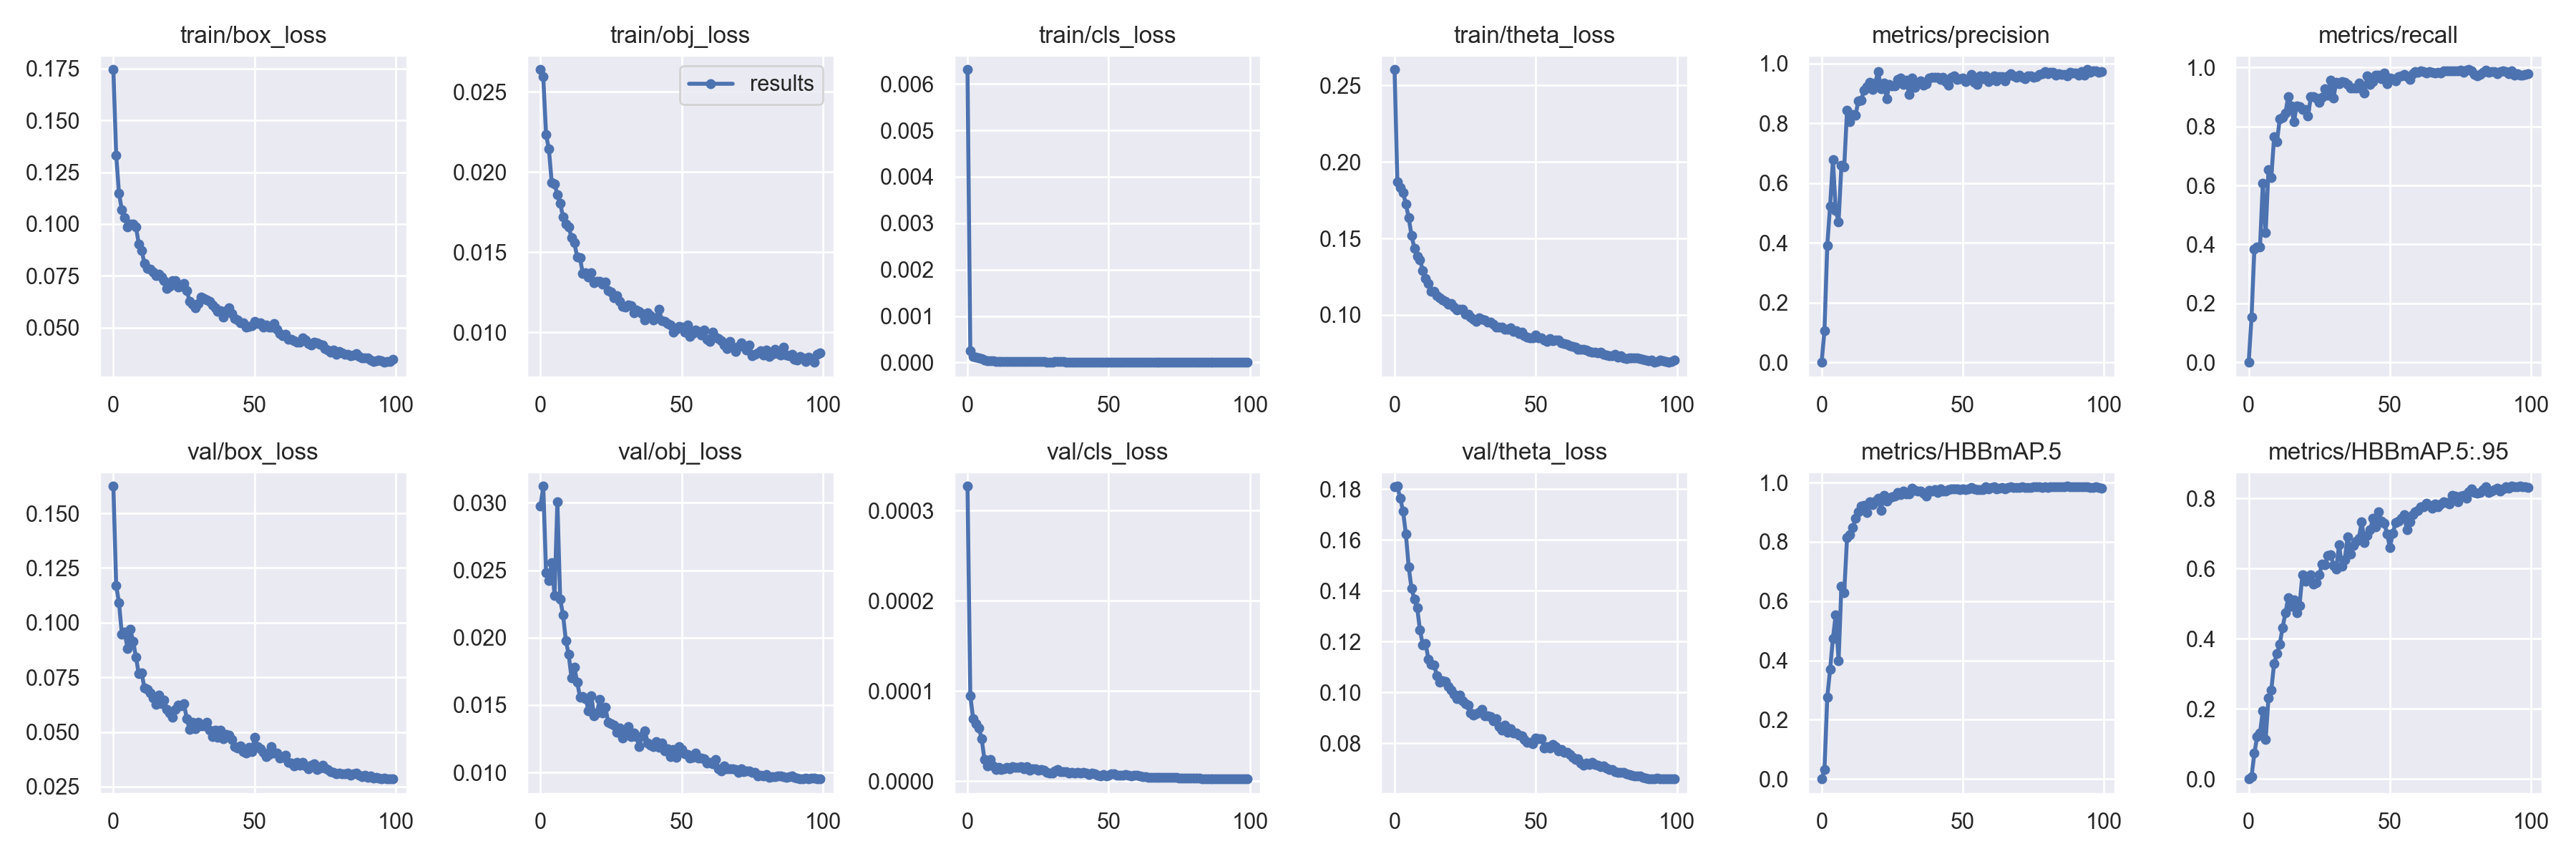

The table this chart was drawn from, first rows:
epoch, train/box_loss, train/obj_loss, train/cls_loss, train/theta_loss, metrics/precision, metrics/recall, metrics/HBBmAP.5, metrics/HBBmAP.5:.95, val/box_loss, val/obj_loss, val/cls_loss, val/theta_loss, x/lr0, x/lr1, x/lr2
0, 0.1744, 0.02638, 0.006306, 0.2602, 0, 0, 0, 0, 0.1624, 0.02974, 0.0003272, 0.181, 0.00128, 0.00128, 0.08848
1, 0.1333, 0.02595, 0.0002585, 0.1867, 0.1065, 0.1524, 0.03116, 0.006399, 0.1169, 0.03123, 9.4639e-05, 0.1811, 0.002569, 0.002569, 0.07687
2, 0.1147, 0.02232, 0.0001291, 0.1834, 0.3914, 0.3834, 0.2763, 0.07306, 0.1091, 0.02482, 6.899e-05, 0.1764, 0.003856, 0.003856, 0.06526
3, 0.1068, 0.02142, 0.0001063, 0.18, 0.5232, 0.3903, 0.3689, 0.1206, 0.09484, 0.02426, 6.3519e-05, 0.1714, 0.005139, 0.005139, 0.05364
4, 0.103, 0.01934, 9.9603e-05, 0.1725, 0.6775, 0.3903, 0.4749, 0.1315, 0.09567, 0.02556, 5.8989e-05, 0.1624, 0.006415, 0.006415, 0.04201
5, 0.09849, 0.01927, 7.6355e-05, 0.1635, 0.5071, 0.6074, 0.5542, 0.1943, 0.08822, 0.02313, 4.7195e-05, 0.1494, 0.007682, 0.007682, 0.03038
6, 0.09983, 0.01859, 4.6825e-05, 0.1521, 0.4709, 0.4388, 0.3979, 0.1118, 0.09689, 0.03008, 2.3979e-05, 0.1409, 0.00894, 0.00894, 0.01874
7, 0.1, 0.01806, 3.7612e-05, 0.1436, 0.6579, 0.6529, 0.6506, 0.2301, 0.0915, 0.02284, 1.6932e-05, 0.1368, 0.00988, 0.00988, 0.00988
8, 0.09848, 0.01719, 3.5313e-05, 0.1381, 0.6536, 0.6276, 0.6292, 0.2538, 0.08426, 0.0217, 2.3815e-05, 0.1333, 0.00988, 0.00988, 0.00988
9, 0.09047, 0.01674, 3.1679e-05, 0.1362, 0.8443, 0.7644, 0.8136, 0.3294, 0.07655, 0.01979, 1.6901e-05, 0.1245, 0.009843, 0.009843, 0.009843
10, 0.08738, 0.01657, 2.4417e-05, 0.1289, 0.806, 0.7483, 0.8246, 0.3573, 0.07713, 0.01874, 1.3007e-05, 0.1187, 0.009801, 0.009801, 0.009801
11, 0.08094, 0.01592, 1.9232e-05, 0.1238, 0.8286, 0.8265, 0.8469, 0.3848, 0.07007, 0.01702, 1.474e-05, 0.1193, 0.009755, 0.009755, 0.009755
12, 0.07864, 0.0156, 1.9396e-05, 0.1204, 0.8257, 0.8313, 0.8787, 0.4317, 0.06961, 0.0178, 1.2353e-05, 0.1129, 0.009704, 0.009704, 0.009704
13, 0.07837, 0.01472, 1.8928e-05, 0.1153, 0.875, 0.8453, 0.9, 0.4734, 0.0679, 0.01672, 1.3546e-05, 0.111, 0.009649, 0.009649, 0.009649
14, 0.07687, 0.01464, 2.1593e-05, 0.1156, 0.8766, 0.9026, 0.9198, 0.5166, 0.06555, 0.0156, 1.514e-05, 0.1107, 0.009589, 0.009589, 0.009589
15, 0.07512, 0.01368, 1.9388e-05, 0.1126, 0.9106, 0.8701, 0.9238, 0.4915, 0.06272, 0.01562, 1.3861e-05, 0.1066, 0.009524, 0.009524, 0.009524
16, 0.07575, 0.01371, 2.2266e-05, 0.1111, 0.9213, 0.8152, 0.8998, 0.5098, 0.06689, 0.0155, 1.5847e-05, 0.1039, 0.009455, 0.009455, 0.009455
17, 0.07434, 0.01343, 2.175e-05, 0.1099, 0.9378, 0.8706, 0.9338, 0.4738, 0.06298, 0.01459, 1.4733e-05, 0.1047, 0.009382, 0.009382, 0.009382
18, 0.07285, 0.01372, 2.0298e-05, 0.1087, 0.9122, 0.8684, 0.9252, 0.4946, 0.06461, 0.01569, 1.4946e-05, 0.1044, 0.009304, 0.009304, 0.009304
19, 0.0691, 0.01309, 2.156e-05, 0.1071, 0.9342, 0.8568, 0.9374, 0.5819, 0.06027, 0.0142, 1.5977e-05, 0.1024, 0.009222, 0.009222, 0.009222
20, 0.06997, 0.0132, 1.9557e-05, 0.1073, 0.9737, 0.8568, 0.9474, 0.564, 0.05864, 0.01442, 1.3208e-05, 0.1009, 0.009135, 0.009135, 0.009135
21, 0.07282, 0.01319, 1.8407e-05, 0.1051, 0.9152, 0.836, 0.9062, 0.5715, 0.05666, 0.01543, 1.5842e-05, 0.09914, 0.009045, 0.009045, 0.009045
22, 0.07257, 0.01299, 1.9136e-05, 0.1033, 0.9349, 0.9007, 0.9579, 0.5822, 0.06028, 0.01439, 1.1885e-05, 0.09754, 0.008951, 0.008951, 0.008951
23, 0.0696, 0.01314, 1.8527e-05, 0.1035, 0.8823, 0.9007, 0.9366, 0.5564, 0.06236, 0.01482, 1.3908e-05, 0.09883, 0.008853, 0.008853, 0.008853
24, 0.06993, 0.01261, 1.7626e-05, 0.1036, 0.9301, 0.8961, 0.9477, 0.5594, 0.06198, 0.01373, 1.3185e-05, 0.09676, 0.008751, 0.008751, 0.008751
25, 0.07132, 0.01252, 1.59e-05, 0.1003, 0.9249, 0.8822, 0.9512, 0.583, 0.06289, 0.01363, 1.1921e-05, 0.09557, 0.008645, 0.008645, 0.008645
26, 0.068, 0.01218, 1.631e-05, 0.1006, 0.9236, 0.8984, 0.9548, 0.6132, 0.05605, 0.0135, 1.2937e-05, 0.09506, 0.008536, 0.008536, 0.008536
27, 0.06277, 0.01227, 1.4968e-05, 0.09869, 0.9458, 0.9284, 0.9654, 0.6097, 0.05105, 0.01298, 1.1622e-05, 0.09194, 0.008423, 0.008423, 0.008423
28, 0.06151, 0.01194, 1.3356e-05, 0.09736, 0.9514, 0.9053, 0.959, 0.6381, 0.05448, 0.0133, 9.2635e-06, 0.09113, 0.008307, 0.008307, 0.008307
29, 0.05973, 0.01163, 1.1913e-05, 0.09568, 0.9297, 0.9561, 0.9721, 0.6399, 0.05158, 0.01254, 9.0711e-06, 0.09167, 0.008187, 0.008187, 0.008187
30, 0.06157, 0.01159, 1.258e-05, 0.09818, 0.9439, 0.8961, 0.9614, 0.6096, 0.05453, 0.01303, 8.9161e-06, 0.09216, 0.008065, 0.008065, 0.008065
31, 0.06465, 0.0117, 1.4414e-05, 0.09704, 0.8956, 0.9512, 0.9621, 0.5994, 0.05296, 0.01338, 1.0749e-05, 0.09341, 0.007939, 0.007939, 0.007939
32, 0.06427, 0.01167, 1.5826e-05, 0.09661, 0.9512, 0.9445, 0.9802, 0.6686, 0.05278, 0.01267, 1.3013e-05, 0.09079, 0.007811, 0.007811, 0.007811
33, 0.06338, 0.01121, 1.464e-05, 0.09533, 0.9195, 0.9515, 0.9743, 0.6064, 0.05449, 0.01293, 1.0346e-05, 0.09073, 0.007679, 0.007679, 0.007679
34, 0.06276, 0.01138, 1.3563e-05, 0.09527, 0.9336, 0.9492, 0.9707, 0.6252, 0.05071, 0.01264, 9.9606e-06, 0.09057, 0.007546, 0.007546, 0.007546
35, 0.06114, 0.01132, 1.2447e-05, 0.09413, 0.9423, 0.9422, 0.9723, 0.6895, 0.04797, 0.0119, 1.0057e-05, 0.08889, 0.007409, 0.007409, 0.007409
36, 0.05955, 0.01116, 1.3331e-05, 0.09219, 0.9263, 0.9307, 0.9635, 0.6412, 0.05096, 0.01272, 9.0451e-06, 0.08976, 0.00727, 0.00727, 0.00727
37, 0.05788, 0.01079, 1.1863e-05, 0.09196, 0.9307, 0.9306, 0.9555, 0.6661, 0.04765, 0.01307, 9.2892e-06, 0.08661, 0.007129, 0.007129, 0.007129
38, 0.05832, 0.01123, 1.2468e-05, 0.09198, 0.9503, 0.9307, 0.9731, 0.6774, 0.05088, 0.01217, 8.6888e-06, 0.0851, 0.006986, 0.006986, 0.006986
39, 0.05527, 0.01103, 1.1767e-05, 0.09085, 0.9535, 0.9468, 0.9719, 0.6858, 0.0468, 0.01205, 9.5788e-06, 0.08716, 0.006841, 0.006841, 0.006841
40, 0.0582, 0.01076, 1.2857e-05, 0.09056, 0.9526, 0.9283, 0.9755, 0.7333, 0.049, 0.0119, 9.0388e-06, 0.08415, 0.006694, 0.006694, 0.006694
41, 0.05957, 0.01091, 1.3073e-05, 0.09154, 0.9541, 0.9145, 0.9663, 0.6738, 0.04839, 0.01229, 9.92e-06, 0.08564, 0.006545, 0.006545, 0.006545
42, 0.05669, 0.01144, 1.2125e-05, 0.08927, 0.946, 0.9723, 0.9777, 0.6943, 0.04655, 0.01184, 8.6291e-06, 0.08402, 0.006395, 0.006395, 0.006395
43, 0.05442, 0.01072, 1.1537e-05, 0.08968, 0.9533, 0.9422, 0.9706, 0.7104, 0.04346, 0.01216, 7.423e-06, 0.08407, 0.006244, 0.006244, 0.006244
44, 0.0536, 0.01069, 1.0693e-05, 0.08773, 0.9383, 0.9515, 0.9717, 0.7431, 0.0427, 0.01161, 8.7144e-06, 0.0831, 0.006091, 0.006091, 0.006091
45, 0.05232, 0.01055, 1.1561e-05, 0.0887, 0.9274, 0.9746, 0.9772, 0.7183, 0.0437, 0.01178, 7.5804e-06, 0.08289, 0.005937, 0.005937, 0.005937
46, 0.05226, 0.01047, 9.8732e-06, 0.08664, 0.9526, 0.9745, 0.979, 0.7627, 0.0409, 0.01116, 6.5611e-06, 0.08144, 0.005783, 0.005783, 0.005783
47, 0.05031, 0.01, 7.8873e-06, 0.08572, 0.9586, 0.963, 0.9773, 0.7355, 0.04033, 0.01168, 5.4304e-06, 0.0802, 0.005627, 0.005627, 0.005627
48, 0.05051, 0.01018, 7.9819e-06, 0.08495, 0.9465, 0.9815, 0.9789, 0.7293, 0.04301, 0.01113, 7.1113e-06, 0.08043, 0.005471, 0.005471, 0.005471
49, 0.05116, 0.01037, 8.0508e-06, 0.08521, 0.9489, 0.9446, 0.9752, 0.6989, 0.04091, 0.01192, 5.6941e-06, 0.07981, 0.005314, 0.005314, 0.005314
50, 0.05324, 0.01031, 8.8997e-06, 0.08711, 0.9521, 0.9654, 0.9785, 0.6596, 0.04758, 0.01171, 5.996e-06, 0.08207, 0.005157, 0.005157, 0.005157
51, 0.05212, 0.01, 1.0467e-05, 0.0852, 0.9387, 0.963, 0.977, 0.6997, 0.04339, 0.01136, 7.8741e-06, 0.08187, 0.005, 0.005, 0.005
52, 0.05248, 0.01048, 1.0413e-05, 0.085, 0.9471, 0.9538, 0.9796, 0.7311, 0.04226, 0.01135, 7.5714e-06, 0.08163, 0.004843, 0.004843, 0.004843
53, 0.05044, 0.009734, 8.7882e-06, 0.08376, 0.9633, 0.97, 0.9821, 0.7343, 0.04062, 0.01104, 6.726e-06, 0.07816, 0.004687, 0.004687, 0.004687
54, 0.05135, 0.009907, 8.7814e-06, 0.08286, 0.9376, 0.972, 0.9793, 0.743, 0.03857, 0.01114, 6.5077e-06, 0.0785, 0.00453, 0.00453, 0.00453
55, 0.05032, 0.01017, 8.6884e-06, 0.08441, 0.9297, 0.9769, 0.9759, 0.7527, 0.03969, 0.01144, 6.0597e-06, 0.07797, 0.004374, 0.004374, 0.004374
56, 0.0504, 0.01006, 8.7668e-06, 0.08327, 0.9585, 0.97, 0.976, 0.7108, 0.04335, 0.01105, 7.0534e-06, 0.07954, 0.004218, 0.004218, 0.004218
57, 0.05202, 0.009833, 8.9124e-06, 0.08343, 0.9481, 0.9607, 0.9751, 0.7339, 0.04042, 0.01104, 6.1411e-06, 0.07863, 0.004064, 0.004064, 0.004064
58, 0.04939, 0.01016, 8.807e-06, 0.08349, 0.957, 0.9792, 0.9854, 0.7542, 0.04029, 0.011, 5.8738e-06, 0.07684, 0.00391, 0.00391, 0.00391
59, 0.04707, 0.009588, 8.6419e-06, 0.08169, 0.9384, 0.9861, 0.979, 0.7627, 0.03791, 0.0107, 6.3861e-06, 0.07741, 0.003757, 0.003757, 0.003757
... 40 more rows
